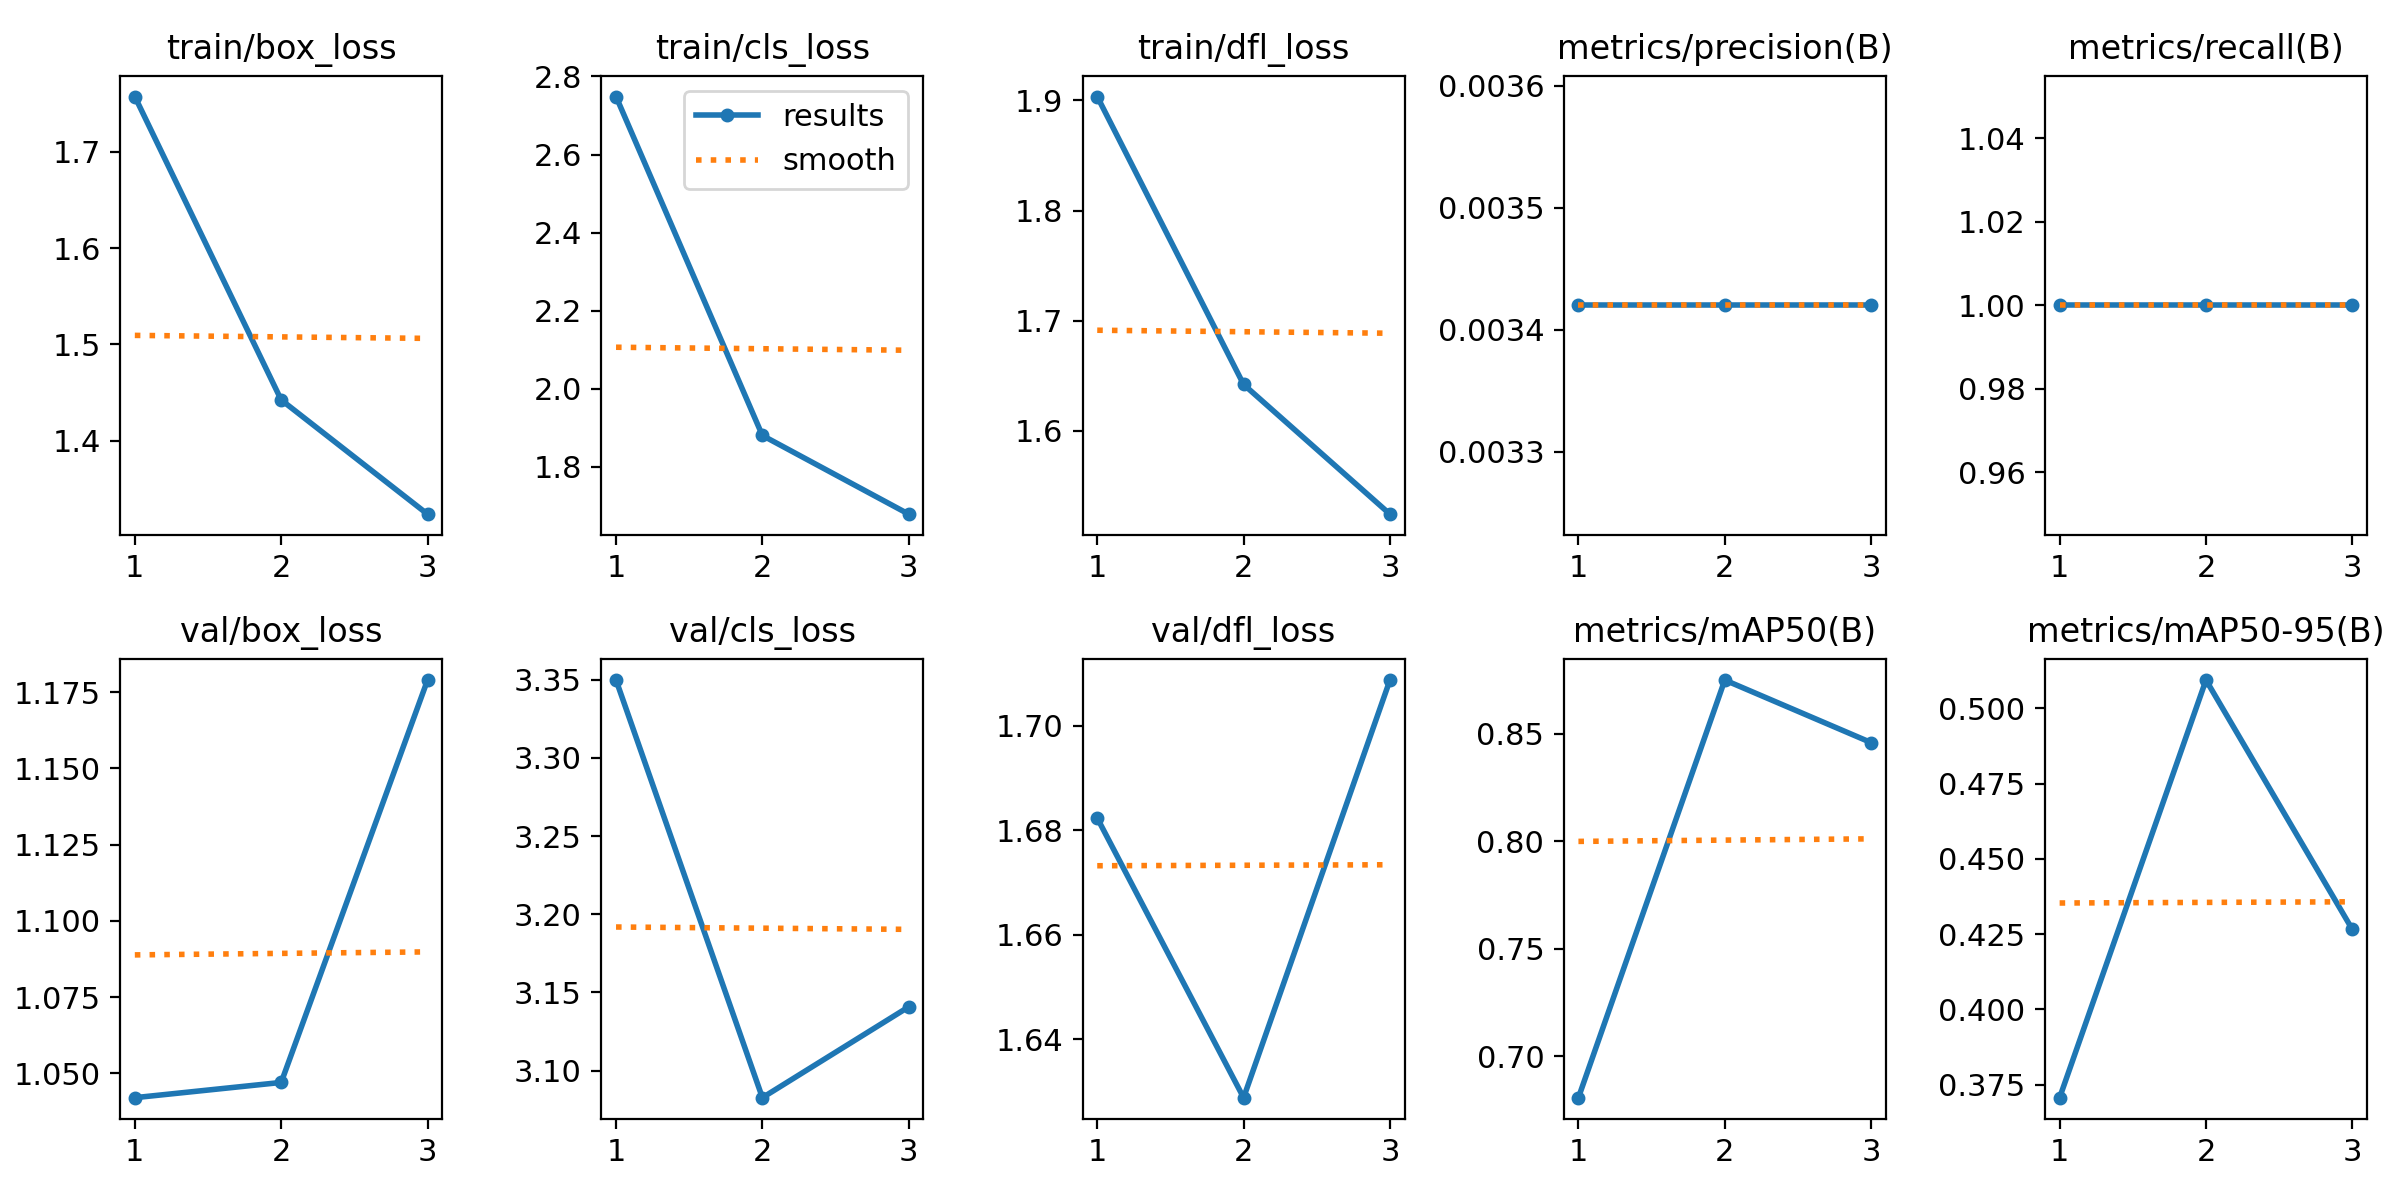

The table this chart was drawn from, first rows:
epoch, train/box_loss, train/cls_loss, train/dfl_loss, metrics/precision(B), metrics/recall(B), metrics/mAP50(B), metrics/mAP50-95(B), val/box_loss, val/cls_loss, val/dfl_loss, lr/pg0, lr/pg1, lr/pg2
1, 1.758, 2.748, 1.903, 0.00342, 1, 0.6806, 0.3707, 1.042, 3.35, 1.682, 0.00016, 0.00016, 0.00016
2, 1.442, 1.881, 1.642, 0.00342, 1, 0.875, 0.5094, 1.047, 3.083, 1.629, 0.0002278, 0.0002278, 0.0002278
3, 1.324, 1.679, 1.524, 0.00342, 1, 0.8459, 0.4265, 1.179, 3.141, 1.709, 0.0001768, 0.0001768, 0.0001768
